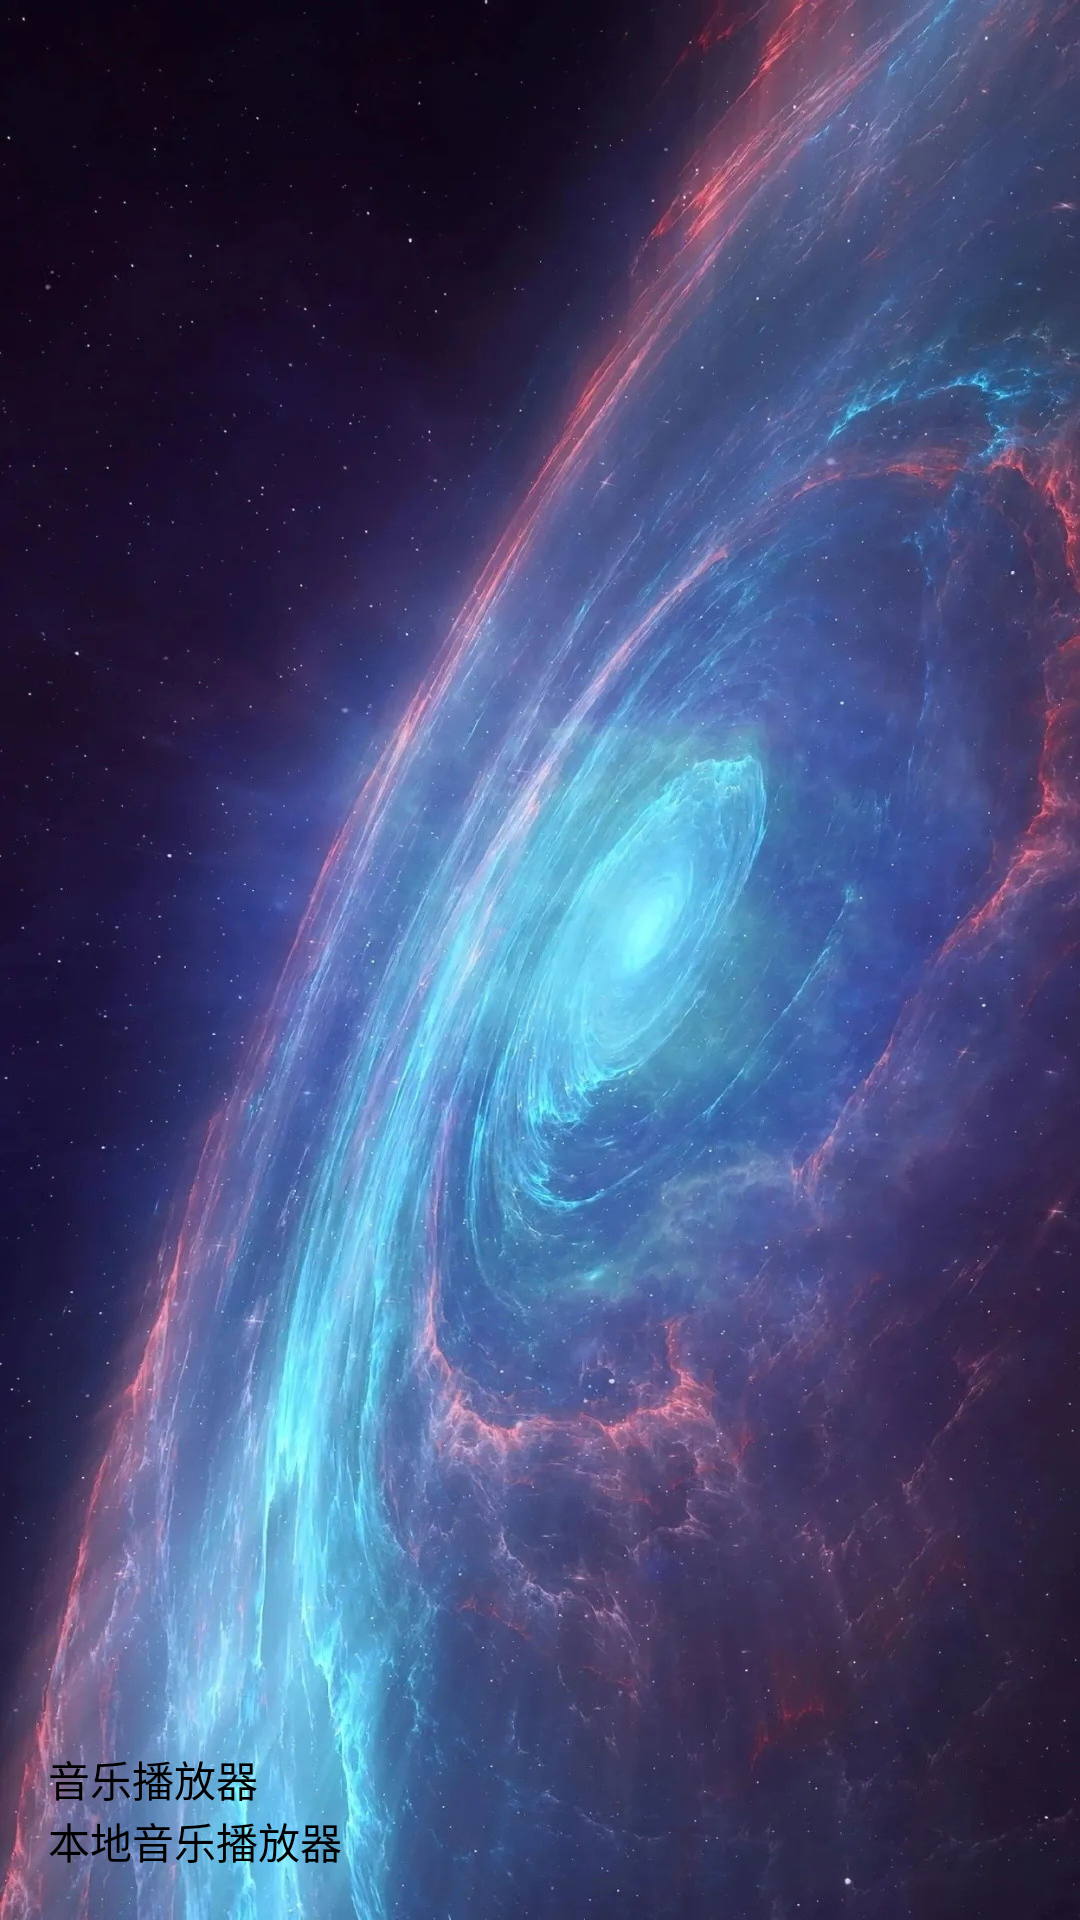

Produce the Android XML layout that renders to this screen, including the resource entries it uses.
<!-- AndroidManifest.xml: application theme Theme.MusicPlayer -->
<!-- res/layout/nav_header_main.xml -->
<?xml version="1.0" encoding="utf-8"?>
<LinearLayout xmlns:android="http://schemas.android.com/apk/res/android"
    xmlns:app="http://schemas.android.com/apk/res-auto"
    android:layout_width="match_parent"
    android:layout_height="@dimen/nav_header_height"
    android:background="@drawable/background"
    android:gravity="bottom"
    android:orientation="vertical"
    android:paddingLeft="@dimen/activity_horizontal_margin"
    android:paddingTop="@dimen/activity_vertical_margin"
    android:paddingRight="@dimen/activity_horizontal_margin"
    android:paddingBottom="@dimen/activity_vertical_margin"
    android:theme="@style/ThemeOverlay.AppCompat.Light">

    

    
    <ImageView
        android:id="@+id/imageView"
        android:layout_width="wrap_content"
        android:layout_height="wrap_content"
        android:contentDescription="@string/app_name"
        android:paddingTop="@dimen/nav_header_vertical_spacing"
        app:srcCompat="@mipmap/music2" />

    
    <TextView
        android:layout_width="match_parent"
        android:layout_height="wrap_content"
        android:paddingTop="@dimen/nav_header_vertical_spacing"
        android:text="@string/app_name"
        android:textAppearance="@style/TextAppearance.AppCompat.Body1"
        android:textColor="@android:color/black" />

    
    <TextView
        android:id="@+id/textView"
        android:layout_width="wrap_content"
        android:layout_height="wrap_content"
        android:text="本地音乐播放器"
        android:textColor="@android:color/black" />

</LinearLayout>
<!-- resources referenced by this layout -->
<resources>
  <dimen name="activity_horizontal_margin">16dp</dimen>
  <dimen name="activity_vertical_margin">16dp</dimen>
  <dimen name="nav_header_height">176dp</dimen>
  <dimen name="nav_header_vertical_spacing">16dp</dimen>
  <!-- drawable background: jpg bitmap (drawable, 390799 bytes) -->
  <string name="app_name">音乐播放器</string>
  <style name="Theme.MusicPlayer" parent="Theme.Material3.Light.NoActionBar">
          <item name="colorPrimary">@color/purple_500</item>
          <item name="colorPrimaryDark">@color/purple_700</item>
          <item name="colorAccent">@color/teal_200</item>
          <item name="android:windowBackground">@color/background</item>
          <item name="android:statusBarColor">@android:color/transparent</item>
          <item name="android:navigationBarColor">@color/background</item>
          <item name="android:windowTranslucentStatus">true</item>
          <item name="android:windowTranslucentNavigation">true</item>
          <item name="android:windowDrawsSystemBarBackgrounds">true</item>
          
          <item name="toolbarStyle">@style/CompactToolbarStyle</item>
          <item name="actionButtonStyle">@style/CompactToolbarMenuItem</item>
      </style>
  <color name="purple_500">#FF6200EE</color>
  <color name="purple_700">#FF3700B3</color>
  <color name="teal_200">#FF03DAC5</color>
  <color name="background">#FFF5F5F5</color>
  <style name="CompactToolbarStyle" parent="Widget.AppCompat.Toolbar">
          <item name="contentInsetStart">0dp</item>
          <item name="contentInsetStartWithNavigation">0dp</item>
          <item name="android:paddingLeft">0dp</item>
          <item name="android:paddingRight">0dp</item>
      </style>
  <style name="CompactToolbarMenuItem" parent="Widget.AppCompat.ActionButton">
          <item name="android:minWidth">36dp</item>
          <item name="android:paddingLeft">4dp</item>
          <item name="android:paddingRight">4dp</item>
      </style>
</resources>
